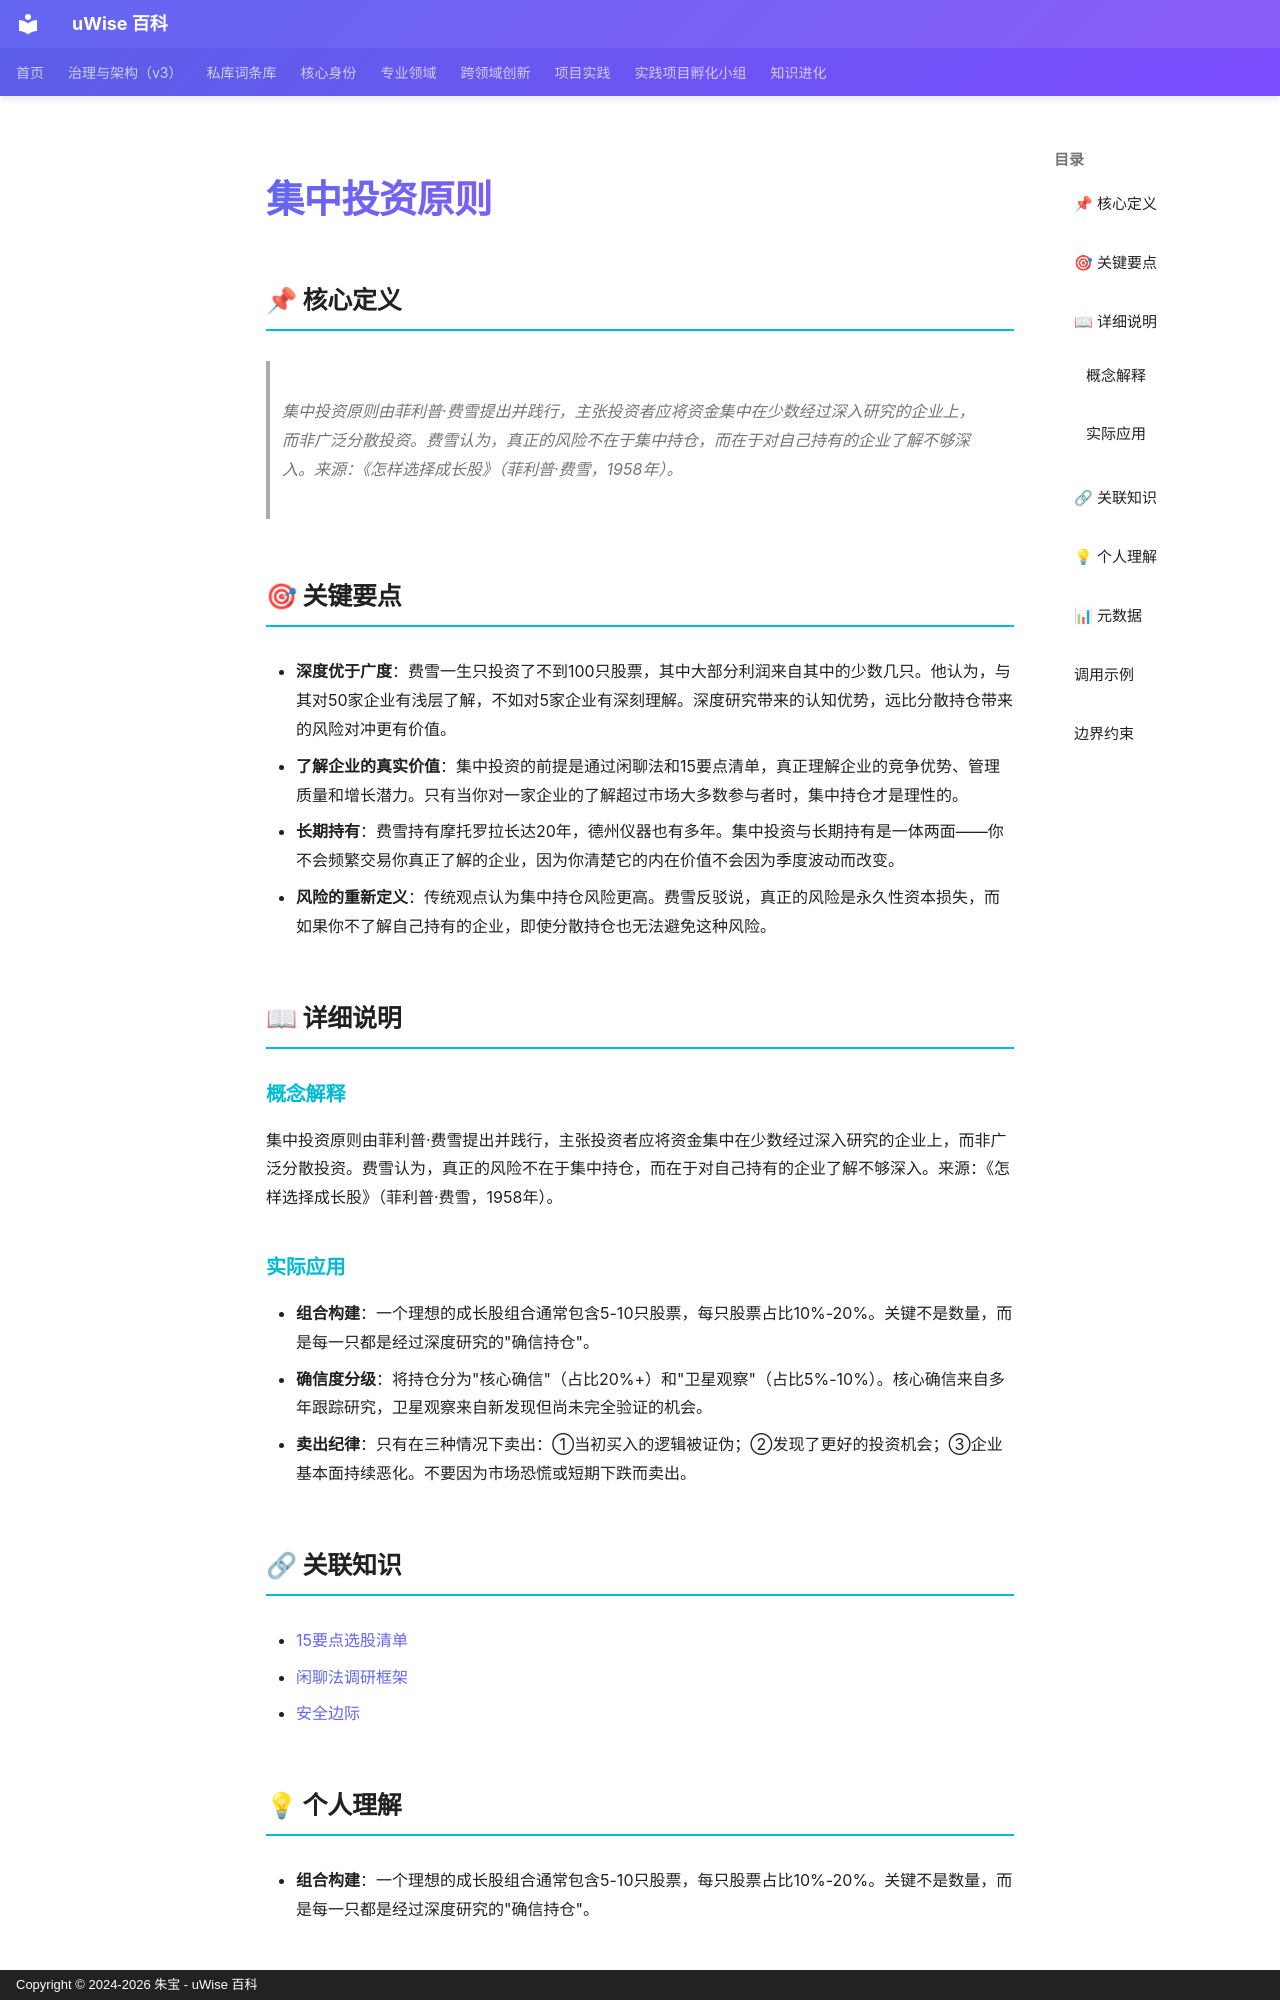

repository: zhubao315/uWise · page: vault-encyclopedia/md-39f38dae/index.html · generator: mkdocs · copyright: Copyright © 2024-2026 朱宝 - uWise 百科

---
title: "集中投资原则"
description: "集中投资原则由菲利普·费雪提出并践行，主张投资者应将资金集中在少数经过深入研究的企业上，而非广泛分散投资。费雪认为，真正的风险不在于集中持仓，而在于对自己持有的企业了解不够深入。来源：《怎样选择成长股》（菲利普·费雪，1958年）。"
---

# 集中投资原则

## 📌 核心定义

> 集中投资原则由菲利普·费雪提出并践行，主张投资者应将资金集中在少数经过深入研究的企业上，而非广泛分散投资。费雪认为，真正的风险不在于集中持仓，而在于对自己持有的企业了解不够深入。来源：《怎样选择成长股》（菲利普·费雪，1958年）。

## 🎯 关键要点

- **深度优于广度**：费雪一生只投资了不到100只股票，其中大部分利润来自其中的少数几只。他认为，与其对50家企业有浅层了解，不如对5家企业有深刻理解。深度研究带来的认知优势，远比分散持仓带来的风险对冲更有价值。
- **了解企业的真实价值**：集中投资的前提是通过闲聊法和15要点清单，真正理解企业的竞争优势、管理质量和增长潜力。只有当你对一家企业的了解超过市场大多数参与者时，集中持仓才是理性的。
- **长期持有**：费雪持有摩托罗拉长达20年，德州仪器也有多年。集中投资与长期持有是一体两面——你不会频繁交易你真正了解的企业，因为你清楚它的内在价值不会因为季度波动而改变。
- **风险的重新定义**：传统观点认为集中持仓风险更高。费雪反驳说，真正的风险是永久性资本损失，而如果你不了解自己持有的企业，即使分散持仓也无法避免这种风险。

## 📖 详细说明

### 概念解释
集中投资原则由菲利普·费雪提出并践行，主张投资者应将资金集中在少数经过深入研究的企业上，而非广泛分散投资。费雪认为，真正的风险不在于集中持仓，而在于对自己持有的企业了解不够深入。来源：《怎样选择成长股》（菲利普·费雪，1958年）。


### 实际应用

- **组合构建**：一个理想的成长股组合通常包含5-10只股票，每只股票占比10%-20%。关键不是数量，而是每一只都是经过深度研究的"确信持仓"。
- **确信度分级**：将持仓分为"核心确信"（占比20%+）和"卫星观察"（占比5%-10%）。核心确信来自多年跟踪研究，卫星观察来自新发现但尚未完全验证的机会。
- **卖出纪律**：只有在三种情况下卖出：①当初买入的逻辑被证伪；②发现了更好的投资机会；③企业基本面持续恶化。不要因为市场恐慌或短期下跌而卖出。

## 🔗 关联知识

- [15要点选股清单](../15-md-dfca63ed/)
- [闲聊法调研框架](../md-5a1d2840/)
- [安全边际](../md-21e4edc8/)

## 💡 个人理解

- **组合构建**：一个理想的成长股组合通常包含5-10只股票，每只股票占比10%-20%。关键不是数量，而是每一只都是经过深度研究的"确信持仓"。
